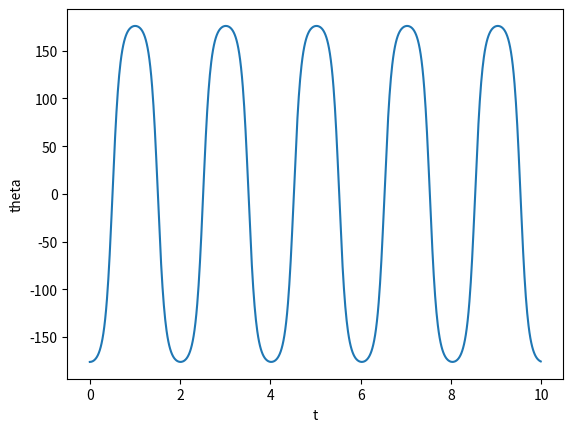

Here is the Python script that generated this plot:
# -*- coding: utf-8 -*-
"""
Created on Fri Apr  7 19:31:43 2017

@author: Drew
"""

import matplotlib.pyplot as plt
import numpy as np


g = 9.81  #m/s^2
l =0.11

a = 0.0
b = 10.0
N = 1000
h = (b-a)/N
theta=-176

tpoints = np.arange(a,b,h)
thetapoints = []

def f(r,t):
    theta = r[0]
    omega = r[1]
    dtheta = omega
    domega = -g/l*np.sin(theta)
    return np.array([dtheta,domega],float)

#r = np.array([-176/180*pi,0],float)
r = np.array([theta*np.pi/180,0],float)
for t in tpoints:
    thetapoints.append(r[0])
    k1 = h*f(r,t)
    k2 = h*f(r+0.5*k1,t+0.5*h)
    k3 = h*f(r+0.5*k2,t+0.5*h)
    k4 = h*f(r+k3,t+h)
    r += (k1+2*k2+2*k3+k4)/6


thetapoints = 180/np.pi * np.array(thetapoints)
plt.plot(tpoints,thetapoints)
#plt.plot(tpoints,ypoints)
plt.xlabel("t")
plt.ylabel("theta")
plt.show()

